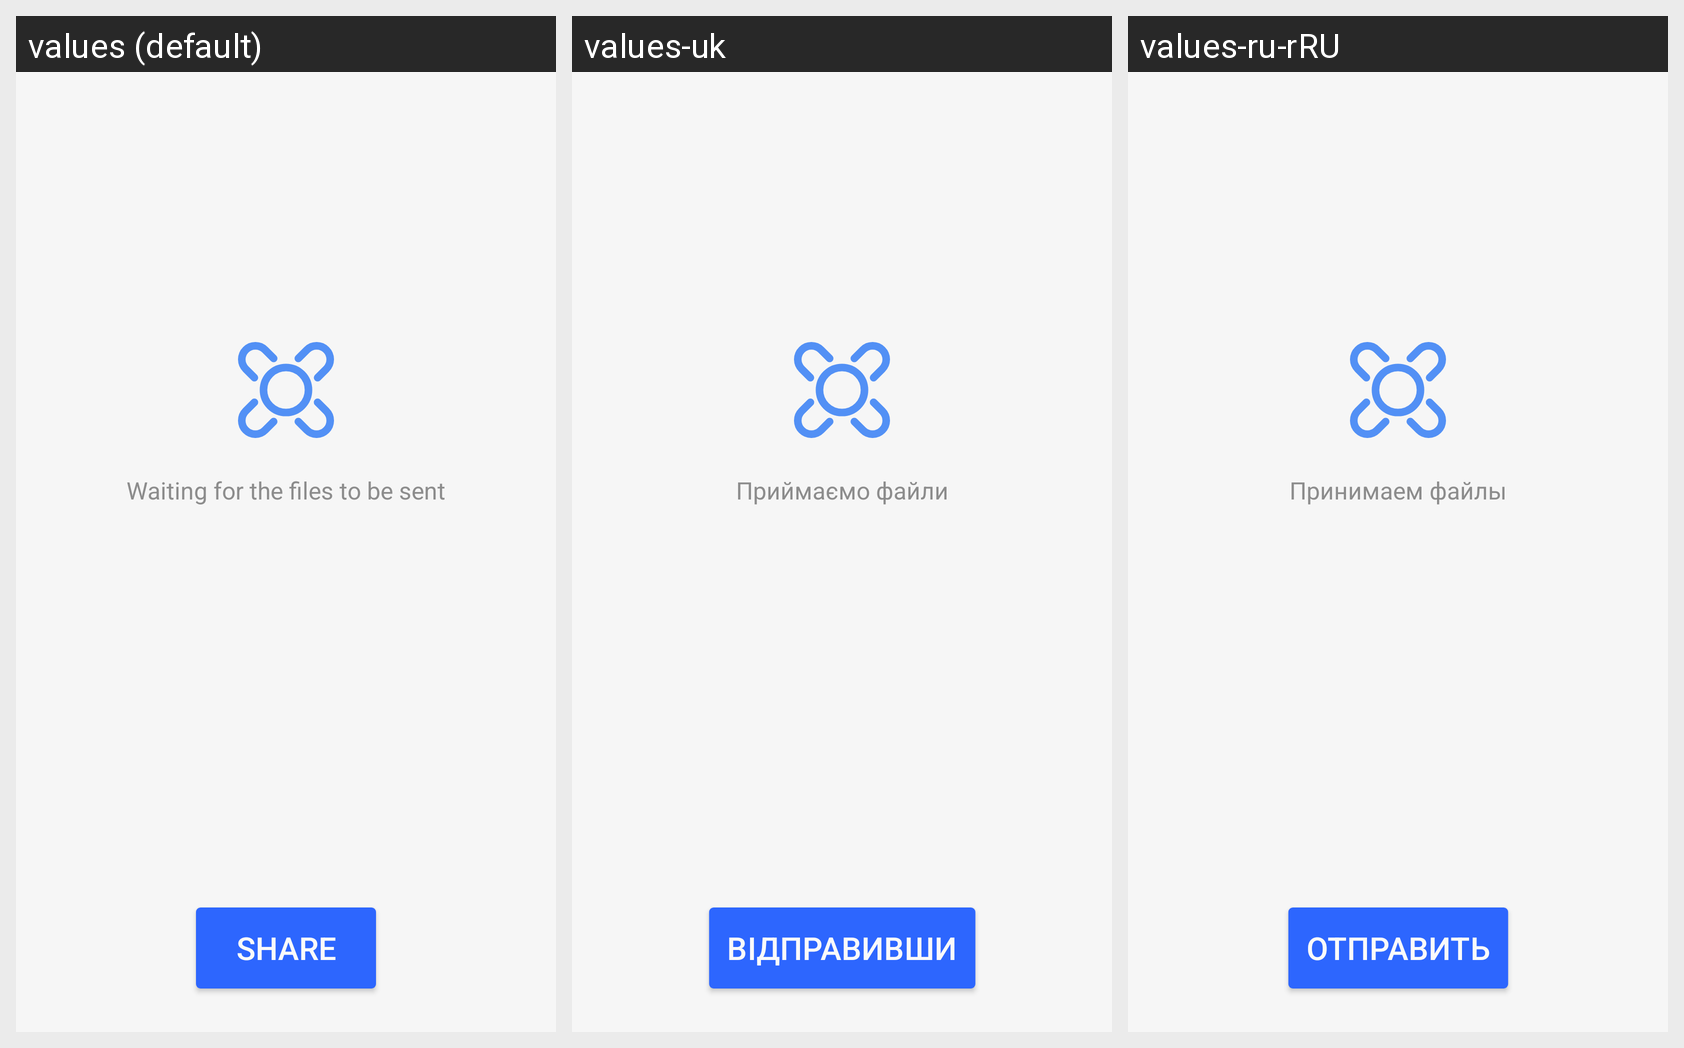

This grid shows one Android layout under several languages. Give, for every string resource on the screen, its name, the default text and each shown locale's text.
Android screen res/layout/activity_main.xml rendered under 3 locales, left to right: values (default), values-uk, values-ru-rRU. Device: Nexus 5 (rendered at 1080×1920; each locale shown at half size, 540×960, under a caption strip naming it); theme Theme.FlowDrop.
Strings drawn on this screen, with the default value and each locale's value (text and hints the layout hard-codes appear in the picture but are not listed):

waiting_for_the_files_to_be_sent
  values: Waiting for the files to be sent
  values-uk: Приймаємо файли
  values-ru-rRU: Принимаем файлы

share_button
  values: Share
  values-uk: Відправивши
  values-ru-rRU: Отправить
